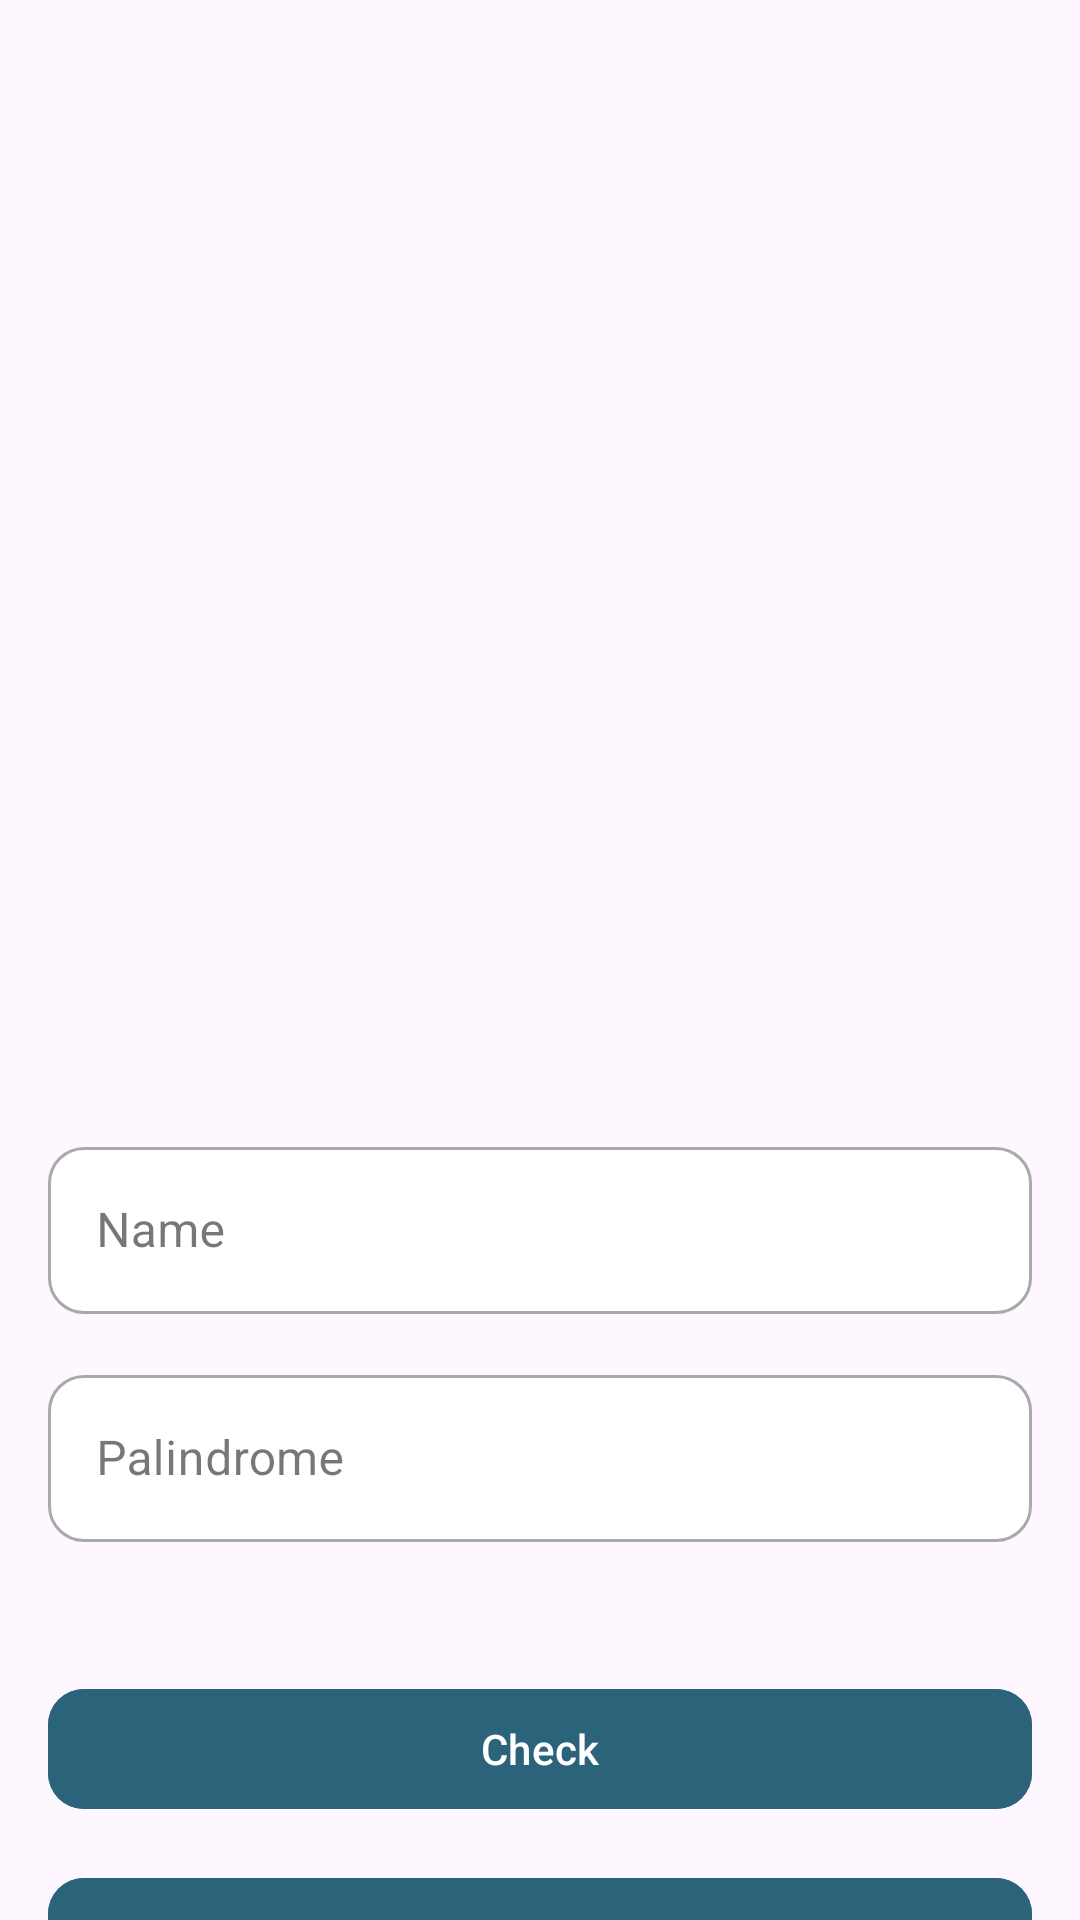

Here is an Android app screen rendered from its layout file. Give the layout XML and the strings, colors and styles it references.
<!-- AndroidManifest.xml: application theme Theme.TestProjectSuitMedia -->
<!-- res/layout/activity_first_screen.xml -->
<?xml version="1.0" encoding="utf-8"?>
<androidx.constraintlayout.widget.ConstraintLayout xmlns:android="http://schemas.android.com/apk/res/android"
    xmlns:app="http://schemas.android.com/apk/res-auto"
    xmlns:tools="http://schemas.android.com/tools"
    android:layout_width="match_parent"
    android:layout_height="match_parent"
    android:background="@drawable/bg_first_screen"
    tools:context=".ui.first.FirstScreenActivity">

    <ImageView
        android:id="@+id/imageView"
        android:layout_width="166dp"
        android:layout_height="166dp"
        android:layout_marginTop="160dp"
        android:src="@drawable/ic_first_screen"
        app:layout_constraintEnd_toEndOf="parent"
        app:layout_constraintStart_toStartOf="parent"
        app:layout_constraintTop_toTopOf="parent" />

    <com.google.android.material.textfield.TextInputLayout
        android:id="@+id/ti_name"
        style="@style/Widget.MaterialComponents.TextInputLayout.OutlinedBox"
        android:layout_width="match_parent"
        android:layout_height="wrap_content"
        android:layout_marginStart="16dp"
        android:layout_marginTop="51dp"
        android:layout_marginEnd="16dp"
        android:hint="@string/hint_name"
        app:boxBackgroundColor="@color/white"
        app:boxCornerRadiusBottomEnd="12dp"
        app:boxCornerRadiusBottomStart="12dp"
        app:boxCornerRadiusTopEnd="12dp"
        app:boxCornerRadiusTopStart="12dp"
        app:hintTextColor="@color/grey"
        app:layout_constraintEnd_toEndOf="parent"
        app:layout_constraintStart_toStartOf="parent"
        app:layout_constraintTop_toBottomOf="@+id/imageView">
        <com.google.android.material.textfield.TextInputEditText
            android:id="@+id/ed_name"
            android:layout_width="match_parent"
            android:layout_height="wrap_content" />
    </com.google.android.material.textfield.TextInputLayout>

    <com.google.android.material.textfield.TextInputLayout
        android:id="@+id/ti_palindrome"
        style="@style/Widget.MaterialComponents.TextInputLayout.OutlinedBox"
        android:layout_width="match_parent"
        android:layout_height="wrap_content"
        android:layout_marginStart="16dp"
        android:layout_marginTop="15dp"
        android:layout_marginEnd="16dp"
        android:hint="@string/hint_palindrome"
        app:boxBackgroundColor="@color/white"
        app:boxCornerRadiusBottomEnd="12dp"
        app:boxCornerRadiusBottomStart="12dp"
        app:boxCornerRadiusTopEnd="12dp"
        app:boxCornerRadiusTopStart="12dp"
        app:hintTextColor="@color/grey"
        app:layout_constraintEnd_toEndOf="parent"
        app:layout_constraintStart_toStartOf="parent"
        app:layout_constraintTop_toBottomOf="@+id/ti_name">

        <com.google.android.material.textfield.TextInputEditText
            android:id="@+id/ed_palindrome"
            android:layout_width="match_parent"
            android:layout_height="wrap_content" />
    </com.google.android.material.textfield.TextInputLayout>

    <com.google.android.material.button.MaterialButton
        android:id="@+id/btn_check"
        android:layout_width="match_parent"
        android:layout_height="wrap_content"
        android:layout_marginStart="16dp"
        android:layout_marginTop="45dp"
        android:layout_marginEnd="16dp"
        android:backgroundTint="@color/dark_blue"
        android:text="@string/button_check"
        app:cornerRadius="12dp"
        app:layout_constraintEnd_toEndOf="parent"
        app:layout_constraintStart_toStartOf="parent"
        app:layout_constraintTop_toBottomOf="@+id/ti_palindrome"/>

    <com.google.android.material.button.MaterialButton
        android:id="@+id/btn_next"
        android:layout_width="match_parent"
        android:layout_height="wrap_content"
        android:layout_marginStart="16dp"
        android:layout_marginTop="15dp"
        android:layout_marginEnd="16dp"
        android:backgroundTint="@color/dark_blue"
        android:text="@string/button_next"
        app:cornerRadius="12dp"
        app:layout_constraintEnd_toEndOf="parent"
        app:layout_constraintStart_toStartOf="parent"
        app:layout_constraintTop_toBottomOf="@+id/btn_check" />
</androidx.constraintlayout.widget.ConstraintLayout>
<!-- resources referenced by this layout -->
<resources>
  <color name="dark_blue">#2B637B</color>
  <color name="grey">#6867775C</color>
  <color name="white">#FFFFFFFF</color>
  <string name="button_check">Check</string>
  <string name="button_next">Next</string>
  <string name="hint_name">Name</string>
  <string name="hint_palindrome">Palindrome</string>
  <style name="Theme.TestProjectSuitMedia" parent="Base.Theme.TestProjectSuitMedia" />
  <style name="Base.Theme.TestProjectSuitMedia" parent="Theme.Material3.DayNight.NoActionBar">
          
          
      </style>
</resources>
